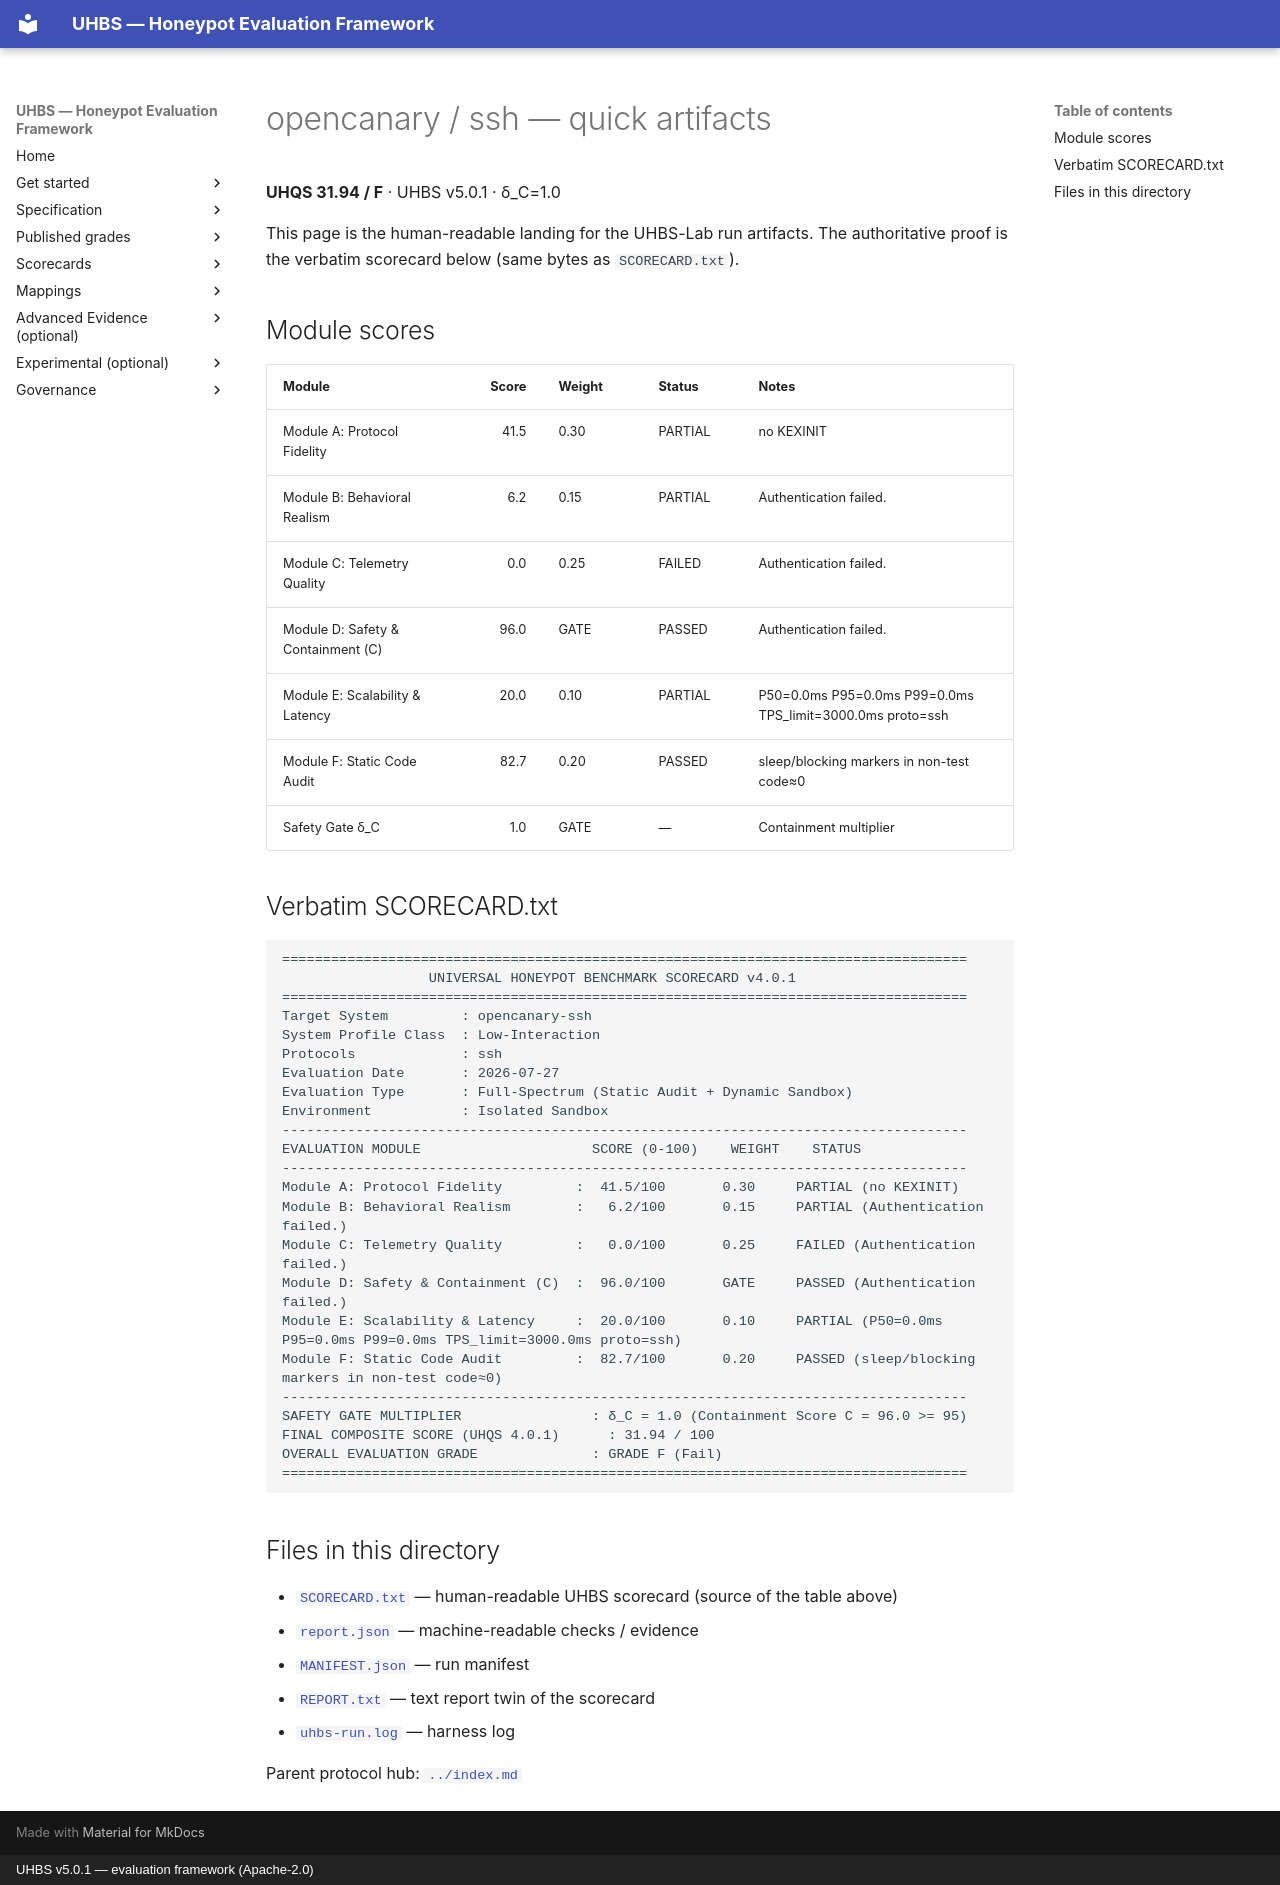

repository: uhbs/uhbs-standard · page: conformance/reports/opencanary/ssh/quick/index.html · generator: mkdocs · copyright: UHBS v5.0.1 — evaluation framework (Apache-2.0)

# opencanary / ssh — quick artifacts

**UHQS 31.94 / F** · UHBS v5.0.1 · δ_C=1.0

This page is the human-readable landing for the UHBS-Lab run artifacts. The authoritative proof is the verbatim scorecard below (same bytes as `SCORECARD.txt`).

## Module scores

| Module | Score | Weight | Status | Notes |
| --- | ---: | --- | --- | --- |
| Module A: Protocol Fidelity | 41.5 | 0.30 | PARTIAL | no KEXINIT |
| Module B: Behavioral Realism | 6.2 | 0.15 | PARTIAL | Authentication failed. |
| Module C: Telemetry Quality | 0.0 | 0.25 | FAILED | Authentication failed. |
| Module D: Safety & Containment (C) | 96.0 | GATE | PASSED | Authentication failed. |
| Module E: Scalability & Latency | 20.0 | 0.10 | PARTIAL | P50=0.0ms P95=0.0ms P99=0.0ms TPS_limit=3000.0ms proto=ssh |
| Module F: Static Code Audit | 82.7 | 0.20 | PASSED | sleep/blocking markers in non-test code≈0 |
| Safety Gate δ_C | 1.0 | GATE | — | Containment multiplier |

## Verbatim SCORECARD.txt

```text
====================================================================================
                  UNIVERSAL HONEYPOT BENCHMARK SCORECARD v4.0.1
====================================================================================
Target System         : opencanary-ssh
System Profile Class  : Low-Interaction
Protocols             : ssh
Evaluation Date       : 2026-07-27
Evaluation Type       : Full-Spectrum (Static Audit + Dynamic Sandbox)
Environment           : Isolated Sandbox
------------------------------------------------------------------------------------
EVALUATION MODULE                     SCORE (0-100)    WEIGHT    STATUS
------------------------------------------------------------------------------------
Module A: Protocol Fidelity         :  41.5/100       0.30     PARTIAL (no KEXINIT)
Module B: Behavioral Realism        :   6.2/100       0.15     PARTIAL (Authentication failed.)
Module C: Telemetry Quality         :   0.0/100       0.25     FAILED (Authentication failed.)
Module D: Safety & Containment (C)  :  96.0/100       GATE     PASSED (Authentication failed.)
Module E: Scalability & Latency     :  20.0/100       0.10     PARTIAL (P50=0.0ms P95=0.0ms P99=0.0ms TPS_limit=3000.0ms proto=ssh)
Module F: Static Code Audit         :  82.7/100       0.20     PASSED (sleep/blocking markers in non-test code≈0)
------------------------------------------------------------------------------------
SAFETY GATE MULTIPLIER                : δ_C = 1.0 (Containment Score C = 96.0 >= 95)
FINAL COMPOSITE SCORE (UHQS 4.0.1)      : 31.94 / 100
OVERALL EVALUATION GRADE              : GRADE F (Fail)
====================================================================================
```

## Files in this directory

- [`SCORECARD.txt`](SCORECARD.txt) — human-readable UHBS scorecard (source of the table above)
- [`report.json`](report.json) — machine-readable checks / evidence
- [`MANIFEST.json`](MANIFEST.json) — run manifest
- [`REPORT.txt`](REPORT.txt) — text report twin of the scorecard
- [`uhbs-run.log`](uhbs-run.log) — harness log

Parent protocol hub: [`../index.md`](../index.md)
